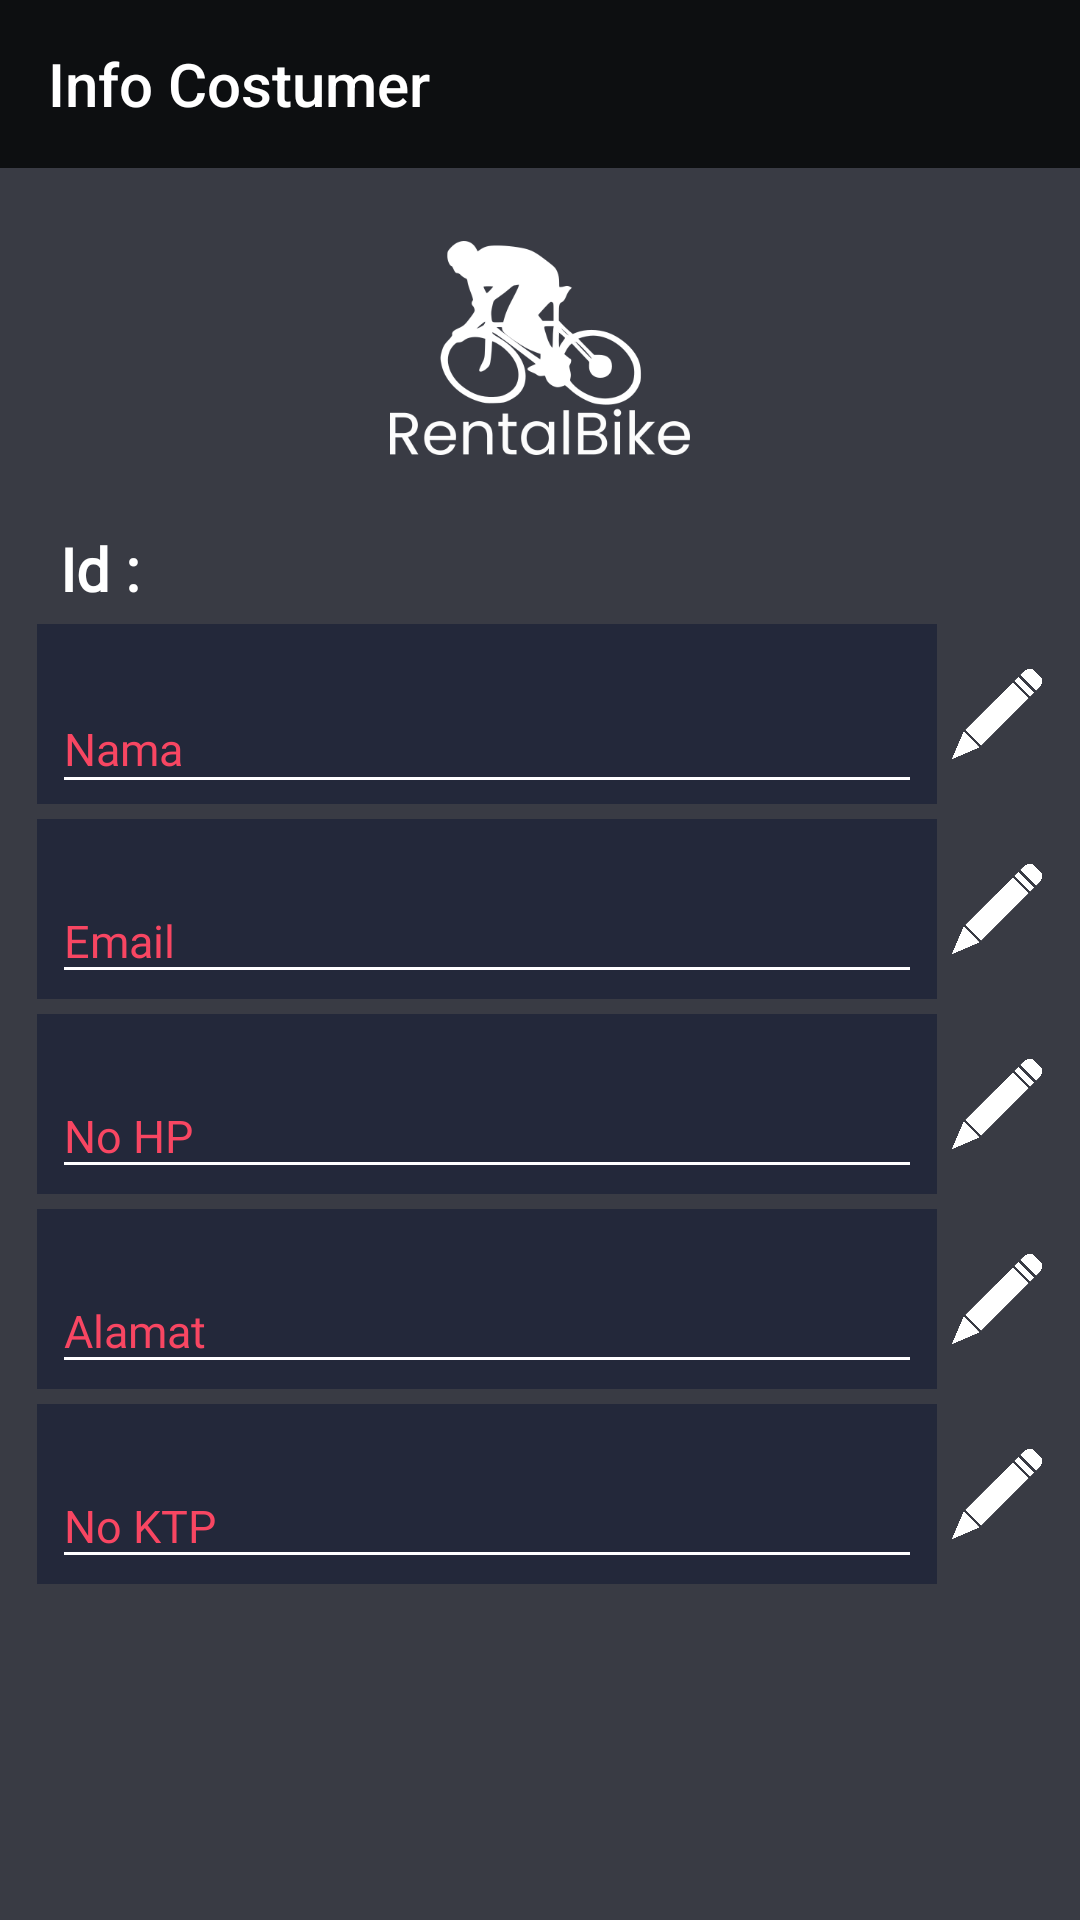

Write the Android layout XML for this screen, with the resource values it uses.
<!-- AndroidManifest.xml: application theme AppTheme -->
<!-- res/layout/activity_edit_data_costumer.xml -->
<?xml version="1.0" encoding="utf-8"?>
<LinearLayout xmlns:android="http://schemas.android.com/apk/res/android"
    xmlns:app="http://schemas.android.com/apk/res-auto"
    xmlns:tools="http://schemas.android.com/tools"
    android:layout_width="match_parent"
    android:layout_height="match_parent"
    android:background="@color/backgroundcolor"
    android:orientation="vertical"
    tools:context=".edit_data_costumer">

    <androidx.appcompat.widget.Toolbar
        android:id="@+id/toolbar"
        android:layout_width="match_parent"
        android:layout_height="wrap_content"
        android:background="#0d0f11"
        app:title="Info Costumer"
        app:titleTextColor="@android:color/white" />

    <ImageView
        android:id="@+id/ivProfile"
        android:layout_width="100dp"
        android:layout_height="100dp"
        android:layout_gravity="center"
        android:layout_margin="10dp"
        android:src="@drawable/logo" />

    <TextView
    android:id="@+id/tvId"
    android:layout_width="match_parent"
    android:layout_height="wrap_content"
    android:layout_marginHorizontal="20dp"
    android:fontFamily="@font/futuramedium"
    android:text="Id : "
    android:textColor="#ffff"
    android:textSize="20dp"
    android:textStyle="bold" />

    <LinearLayout
        android:layout_width="match_parent"
        android:layout_height="wrap_content"
        android:layout_marginTop="5dp"
        android:gravity="center"
        android:orientation="horizontal">

        <com.google.android.material.textfield.TextInputLayout
            android:layout_width="300dp"
            android:layout_height="60dp"
            android:paddingTop="10dp"
            android:background="@color/darkblue">

            <EditText
                android:textColor="#ffff"
                android:enabled="false"
                android:id="@+id/etNama"
                android:layout_width="match_parent"
                android:layout_height="match_parent"
                android:layout_marginHorizontal="5dp"
                android:fontFamily="@font/futuramedium"
                android:hint="Nama"
                android:inputType="textEmailAddress"
                android:textSize="15dp" />

        </com.google.android.material.textfield.TextInputLayout>

        <Button
            android:id="@+id/eNama"
            android:layout_width="30dp"
            android:layout_height="30dp"
            android:layout_marginLeft="5dp"
            android:background="@drawable/editdata" />
    </LinearLayout>

    <LinearLayout
        android:layout_width="match_parent"
        android:layout_height="wrap_content"
        android:layout_marginTop="5dp"
        android:gravity="center"
        android:orientation="horizontal">

        <com.google.android.material.textfield.TextInputLayout
            android:layout_width="300dp"
            android:layout_height="60dp"
            android:paddingTop="10dp"
            android:background="@color/darkblue">

            <EditText
                android:textColor="#ffff"
                android:enabled="false"
                android:id="@+id/etEmail"
                android:layout_width="match_parent"
                android:layout_height="wrap_content"
                android:layout_marginHorizontal="5dp"
                android:fontFamily="@font/futuramedium"
                android:hint="Email"
                android:inputType="textEmailAddress"
                android:textSize="15dp" />

        </com.google.android.material.textfield.TextInputLayout>

        <Button
            android:id="@+id/eEmail"
            android:layout_width="30dp"
            android:layout_height="30dp"
            android:layout_marginLeft="5dp"
            android:background="@drawable/editdata" />
    </LinearLayout>

    <LinearLayout
        android:layout_width="match_parent"
        android:layout_height="wrap_content"
        android:layout_marginTop="5dp"
        android:gravity="center"
        android:orientation="horizontal">

        <com.google.android.material.textfield.TextInputLayout
            android:layout_width="300dp"
            android:layout_height="60dp"
            android:paddingTop="10dp"
            android:background="@color/darkblue">

            <EditText
                android:textColor="#ffff"
                android:enabled="false"
                android:id="@+id/etNohp"
                android:layout_width="match_parent"
                android:layout_height="wrap_content"
                android:layout_marginHorizontal="5dp"
                android:fontFamily="@font/futuramedium"
                android:hint="No HP"
                android:inputType="number"
                android:textSize="15dp" />

        </com.google.android.material.textfield.TextInputLayout>

        <Button
            android:id="@+id/eNohp"
            android:layout_width="30dp"
            android:layout_height="30dp"
            android:layout_marginLeft="5dp"
            android:background="@drawable/editdata" />
    </LinearLayout>

    <LinearLayout
        android:layout_width="match_parent"
        android:layout_height="wrap_content"
        android:layout_marginTop="5dp"
        android:gravity="center"
        android:orientation="horizontal">

        <com.google.android.material.textfield.TextInputLayout
            android:layout_width="300dp"
            android:layout_height="60dp"
            android:paddingTop="10dp"
            android:background="@color/darkblue">

            <EditText
                android:textColor="#ffff"
                android:enabled="false"
                android:id="@+id/etAlamat"
                android:layout_width="match_parent"
                android:layout_height="wrap_content"
                android:layout_marginHorizontal="5dp"
                android:fontFamily="@font/futuramedium"
                android:hint="Alamat"
                android:inputType="textEmailAddress"
                android:textSize="15dp" />

        </com.google.android.material.textfield.TextInputLayout>

        <Button
            android:id="@+id/eAlamat"
            android:layout_width="30dp"
            android:layout_height="30dp"
            android:layout_marginLeft="5dp"
            android:background="@drawable/editdata" />
    </LinearLayout>

    <LinearLayout
        android:layout_width="match_parent"
        android:layout_height="wrap_content"
        android:gravity="center"
        android:layout_marginTop="5dp"
        android:orientation="horizontal">

        <com.google.android.material.textfield.TextInputLayout
            android:layout_width="300dp"
            android:layout_height="60dp"
            android:paddingTop="10dp"
            android:background="@color/darkblue">

            <EditText
                android:textColor="#ffff"
                android:enabled="false"
                android:id="@+id/etNoktp"
                android:layout_width="match_parent"
                android:layout_height="wrap_content"
                android:layout_marginHorizontal="5dp"
                android:fontFamily="@font/futuramedium"
                android:hint="No KTP"
                android:inputType="number"
                android:textSize="15dp" />

        </com.google.android.material.textfield.TextInputLayout>

        <Button
            android:id="@+id/eNoktp"
            android:layout_width="30dp"
            android:layout_height="30dp"
            android:layout_marginLeft="5dp"
            android:background="@drawable/editdata" />
    </LinearLayout>

    <Button
        android:layout_gravity="center"
        android:visibility="gone"
        android:id="@+id/btnEdit"
        android:layout_width="280dp"
        android:layout_height="60dp"
        android:layout_margin="20dp"
        android:background="@drawable/button"
        android:fontFamily="@font/futuramedium"
        android:text="Edit"
        android:textColor="@android:color/white"
        android:textSize="20dp" />

</LinearLayout>
<!-- resources referenced by this layout -->
<resources>
  <color name="backgroundcolor">#393b44</color>
  <color name="darkblue">#23283a</color>
  <!-- drawable button: png bitmap (drawable, 4947 bytes) -->
  <!-- drawable editdata: png bitmap (drawable, 13139 bytes) -->
  <!-- drawable logo: png bitmap (drawable, 20326 bytes) -->
  <style name="AppTheme" parent="Theme.AppCompat.Light.NoActionBar">
          
          <item name="colorPrimary">@color/colorPrimary</item>
          <item name="colorPrimaryDark">@color/darkblue</item>
          <item name="colorAccent">@color/colorAccent</item>
          <item name="android:textColorHint">@color/pink</item>
          <item name="colorControlNormal">#fff</item>
          <item name="colorControlActivated">@color/pink</item>
          <item name="colorControlHighlight">@color/pink</item>
          <item name="android:colorFocusedHighlight">@color/pink</item>
          <item name="android:actionMenuTextColor">#fff</item>
  
      </style>
  <color name="colorPrimary">#6200EE</color>
  <color name="colorAccent">#03DAC5</color>
  <color name="pink">#f84662</color>
</resources>
